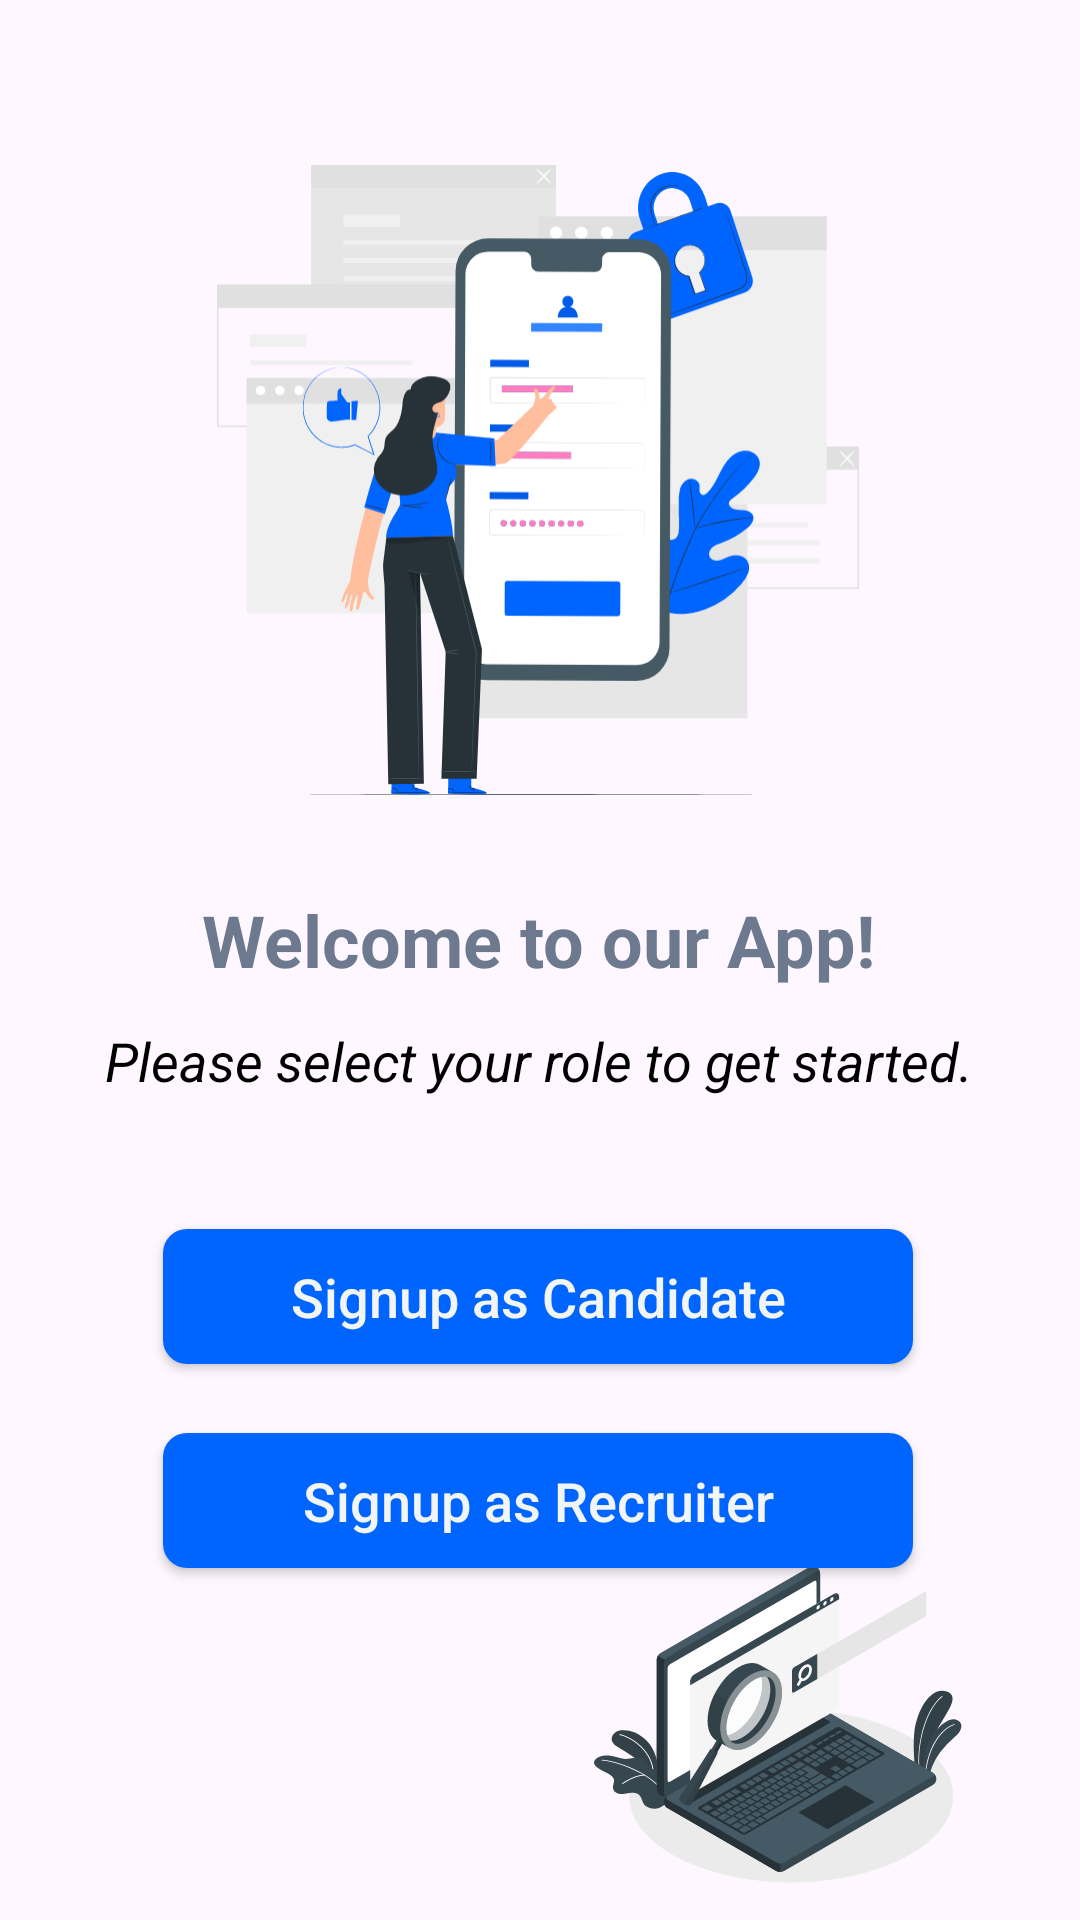

Produce the Android XML layout that renders to this screen, including the resource entries it uses.
<!-- AndroidManifest.xml: application theme Theme.InterviewConductionApp -->
<!-- res/layout/activity_signup_options.xml -->
<?xml version="1.0" encoding="utf-8"?>
<androidx.constraintlayout.widget.ConstraintLayout
    xmlns:android="http://schemas.android.com/apk/res/android"
    xmlns:tools="http://schemas.android.com/tools"
    xmlns:app="http://schemas.android.com/apk/res-auto"
    android:layout_width="match_parent"
    android:layout_height="match_parent"
    tools:context=".SignupOptionsActivity">

    <ImageView
        android:id="@+id/imageView"
        android:layout_width="250dp"
        android:layout_height="210dp"
        android:layout_marginTop="55dp"
        app:layout_constraintEnd_toEndOf="parent"
        app:layout_constraintHorizontal_bias="0.495"
        app:layout_constraintStart_toStartOf="parent"
        app:layout_constraintTop_toTopOf="parent"
        app:srcCompat="@drawable/signup_options" />


    <TextView
        android:id="@+id/textView4"
        android:layout_width="wrap_content"
        android:layout_height="wrap_content"
        android:layout_marginTop="32dp"
        android:text="Welcome to our App!"

        android:textColor="@color/steelGray"
        android:textSize="24sp"
        android:textStyle="bold"
        app:layout_constraintEnd_toEndOf="parent"
        app:layout_constraintHorizontal_bias="0.497"
        app:layout_constraintStart_toStartOf="parent"
        app:layout_constraintTop_toBottomOf="@+id/imageView" />

    <androidx.appcompat.widget.AppCompatButton
        android:id="@+id/button"
        android:layout_width="0dp"
        android:layout_height="45dp"
        android:layout_marginTop="44dp"
        android:background="@drawable/button_background"
        android:text="Signup as Candidate"
        android:textAllCaps="false"
        android:textColor="@color/frostWhite"
        android:textSize="18sp"
        app:layout_constraintEnd_toEndOf="@+id/imageView"
        app:layout_constraintHorizontal_bias="0.0"
        app:layout_constraintStart_toStartOf="@+id/imageView"
        app:layout_constraintTop_toBottomOf="@+id/textView5" />

    <androidx.appcompat.widget.AppCompatButton
        android:id="@+id/button0"
        android:layout_width="0dp"
        android:layout_height="45dp"
        android:layout_marginTop="23dp"
        android:background="@drawable/button_background"
        android:text="Signup as Recruiter"
        android:textAllCaps="false"
        android:textColor="@color/frostWhite"
        android:textSize="18sp"
        app:layout_constraintEnd_toEndOf="@+id/button"
        app:layout_constraintHorizontal_bias="0.49"
        app:layout_constraintStart_toStartOf="@+id/button"
        app:layout_constraintTop_toBottomOf="@+id/button" />

    <TextView
        android:id="@+id/textView5"
        android:layout_width="wrap_content"
        android:layout_height="wrap_content"
        android:layout_marginTop="12dp"
        android:text="Please select your role to get started."
        android:textColor="@color/black"
        android:textSize="18sp"
        android:textStyle="italic"
        app:layout_constraintEnd_toEndOf="parent"
        app:layout_constraintHorizontal_bias="0.496"
        app:layout_constraintStart_toStartOf="parent"
        app:layout_constraintTop_toBottomOf="@+id/textView4" />

    <ImageView
        android:id="@+id/imageView2"
        android:layout_width="173dp"
        android:layout_height="149dp"
        app:layout_constraintBottom_toBottomOf="parent"
        app:layout_constraintEnd_toEndOf="parent"
        app:layout_constraintHorizontal_bias="0.937"
        app:layout_constraintStart_toStartOf="parent"
        app:layout_constraintTop_toBottomOf="@+id/button0"
        app:layout_constraintVertical_bias="0.764"
        app:srcCompat="@drawable/search_engines_amico" />


</androidx.constraintlayout.widget.ConstraintLayout>
<!-- resources referenced by this layout -->
<resources>
  <color name="black">#FF000000</color>
  <color name="frostWhite">#F1F5F6</color>
  <color name="steelGray">#6C798F</color>
  <!-- drawable button_background (drawable) -->
  <?xml version="1.0" encoding="utf-8"?>
  <shape xmlns:android="http://schemas.android.com/apk/res/android">
      <solid android:color="@color/bluePrimary" />
      <corners android:radius="8dp" />
  </shape>
  <!-- drawable search_engines_amico: vector/xml drawable (drawable, 29938 chars, omitted) -->
  <!-- drawable signup_options: vector/xml drawable (drawable, 32161 chars, omitted) -->
  <style name="Theme.InterviewConductionApp" parent="Base.Theme.InterviewConductionApp" />
  <color name="bluePrimary">#0065FF</color>
  <style name="Base.Theme.InterviewConductionApp" parent="Theme.Material3.DayNight.NoActionBar">
          
          
      </style>
</resources>
